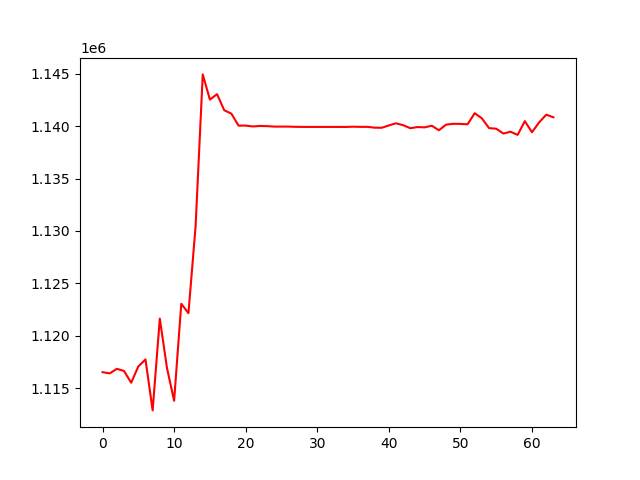

The data file committed next to this chart (first rows):
, 0
0, 1116514
1, 1116396
2, 1116833
3, 1116628
4, 1115503
5, 1117060
6, 1117725
7, 1112862
8, 1121627
9, 1116914
10, 1113783
11, 1123046
12, 1122143
13, 1130431
14, 1144944
15, 1142540
16, 1143055
17, 1141523
18, 1141196
19, 1140055
20, 1140054
21, 1139973
22, 1140021
23, 1140003
24, 1139959
25, 1139959
26, 1139959
27, 1139939
28, 1139929
29, 1139929
30, 1139929
31, 1139929
32, 1139929
33, 1139929
34, 1139927
35, 1139952
36, 1139934
37, 1139935
38, 1139859
39, 1139847
40, 1140070
41, 1140275
42, 1140094
43, 1139806
44, 1139918
45, 1139888
46, 1140044
47, 1139609
48, 1140148
49, 1140225
50, 1140217
51, 1140182
52, 1141241
53, 1140746
54, 1139815
55, 1139759
56, 1139297
57, 1139473
58, 1139168
59, 1140481
... 4 more rows
